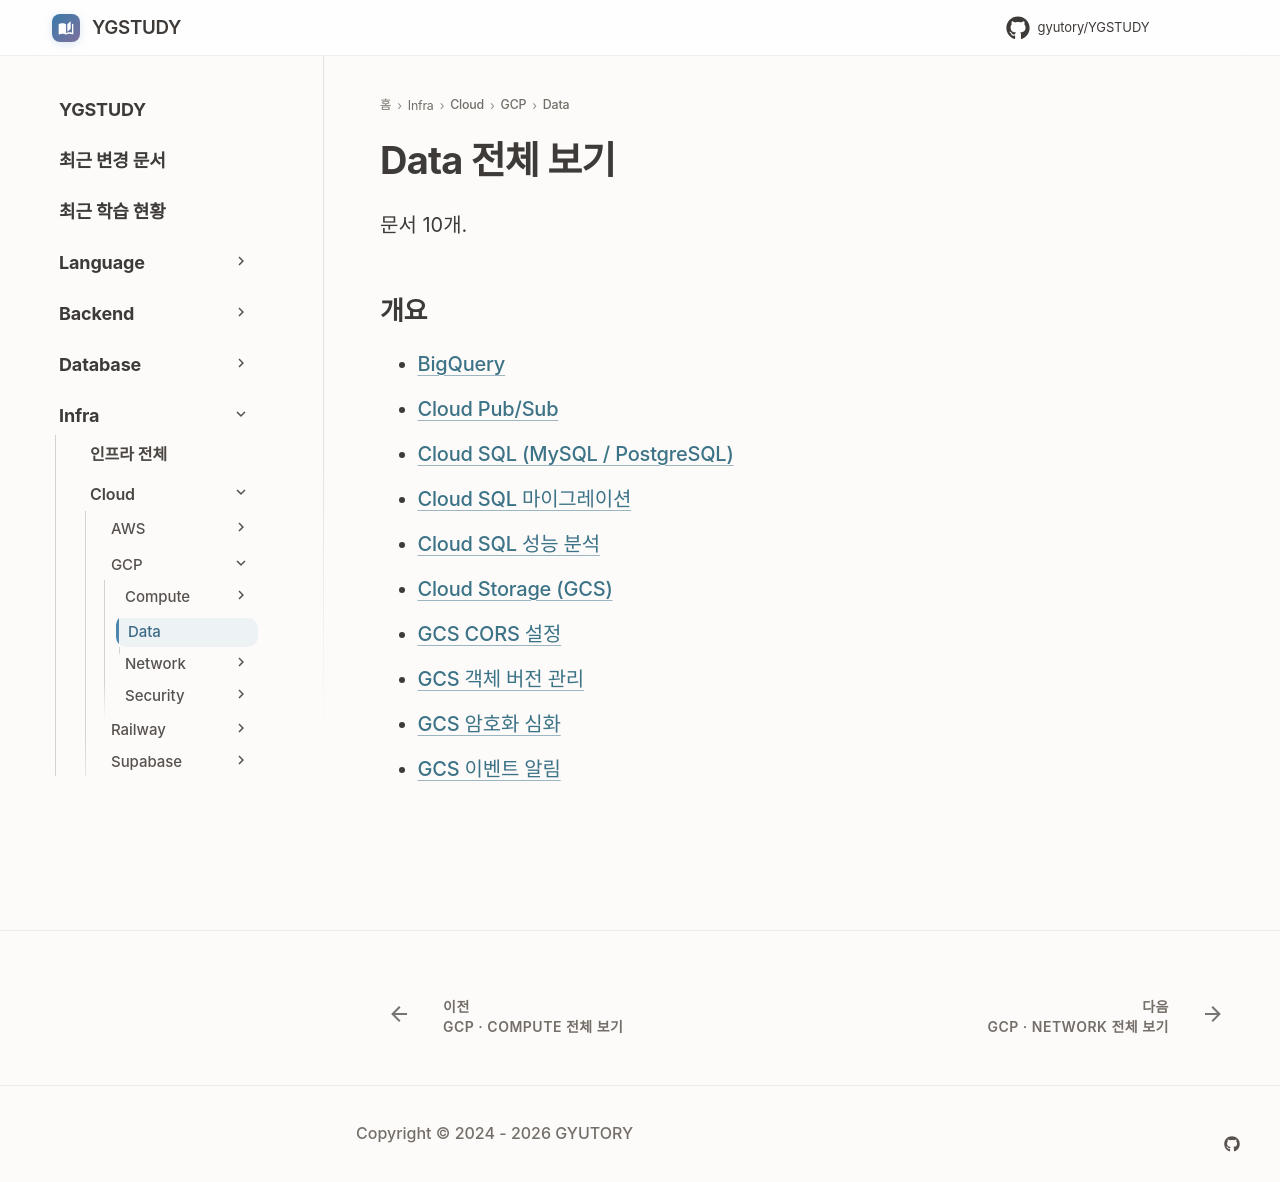

repository: GYUTORY/YGSTUDY · page: Cloud/GCP/Data/index.html · generator: mkdocs

---
title: Data 전체 보기
tags: []
hide:
  - toc
---

<!-- AUTO-SECTION-INDEX: tools/section_index.py 가 빌드마다 다시 만든다. 직접 고치지 말 것. -->

# Data 전체 보기

문서 10개.

## 개요

- [BigQuery](Big_Query.md)
- [Cloud Pub/Sub](Pub_Sub.md)
- [Cloud SQL (MySQL / PostgreSQL)](Cloud_SQL.md)
- [Cloud SQL 마이그레이션](Cloud_SQL_Migration.md)
- [Cloud SQL 성능 분석](Cloud_SQL_Performance.md)
- [Cloud Storage (GCS)](Cloud_Storage.md)
- [GCS CORS 설정](GCS_CORS.md)
- [GCS 객체 버전 관리](GCS_Object_Versioning.md)
- [GCS 암호화 심화](GCS_Encryption.md)
- [GCS 이벤트 알림](GCS_Notifications.md)
